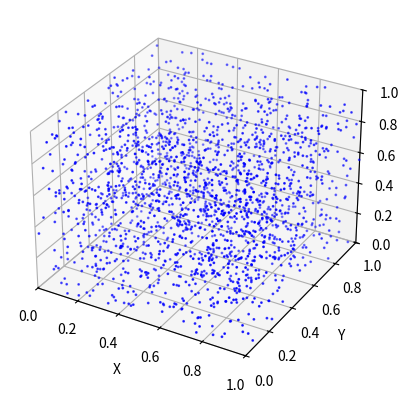

The matplotlib source for this figure:
import numpy as np
import matplotlib.pyplot as plt
from matplotlib.animation import FuncAnimation

class OctreeNode:
    def __init__(self, points, depth, max_depth):
        self.points = points
        self.children = []
        self.depth = depth
        self.max_depth = max_depth
        self.centroid = np.mean(points, axis=0) if points.size else None
        if self.depth < self.max_depth and len(points) > 1:
            self.subdivide()

    def subdivide(self):
        # Find the midpoint along each axis
        midpoints = np.mean(self.points, axis=0)
        for i in range(8):
            # Determine which points belong to this octant
            octant_filter = np.all(
                [
                    (self.points[:, dim] < midpoints[dim]) if (i & (1 << dim)) == 0 else (self.points[:, dim] >= midpoints[dim])
                    for dim in range(3)
                ],
                axis=0
            )
            octant_points = self.points[octant_filter]
            if len(octant_points) > 0:
                self.children.append(OctreeNode(octant_points, self.depth + 1, self.max_depth))

def build_octree(points, max_depth):
    return OctreeNode(points, 0, max_depth)

def collect_centroids(node):
    if not node.children:
        return [node.centroid] if node.centroid is not None else []
    centroids = []
    for child in node.children:
        centroids.extend(collect_centroids(child))
    return centroids

def octree_subsample(points, max_depth):
    octree = build_octree(points, max_depth)
    centroids = collect_centroids(octree)
    return np.array(centroids), octree

# Generate random points
np.random.seed(42)
points = np.random.rand(2000, 3)

# Define maximum depth for the octree
max_depth = 2

# Build octree and get subsampled points
subsampled_points, octree = octree_subsample(points, max_depth)

# Prepare for animation
fig = plt.figure()
ax = fig.add_subplot(111, projection='3d')

ax.set_xlim([0, 1])
ax.set_ylim([0, 1])
ax.set_zlim([0, 1])
ax.set_xlabel('X')
ax.set_ylabel('Y')
ax.set_zlabel('Z')

sc = ax.scatter(points[:, 0], points[:, 1], points[:, 2], s=1, c='blue', marker='o')

# Store the points to be animated at each level
levels_points = []

def collect_levels(node, level_points, depth):
    if node.depth == depth:
        level_points.extend(collect_centroids(node))
    else:
        for child in node.children:
            collect_levels(child, level_points, depth)

for depth in range(max_depth + 1):
    level_points = []
    collect_levels(octree, level_points, depth)
    levels_points.append(np.array(level_points))

def update(frame):
    sc._offsets3d = (levels_points[frame][:, 0], levels_points[frame][:, 1], levels_points[frame][:, 2])
    ax.set_title(f'Octree Subsampling at Depth {frame}')
    return sc,

ani = FuncAnimation(fig, update, frames=range(max_depth + 1), blit=False, repeat=True)

plt.show()